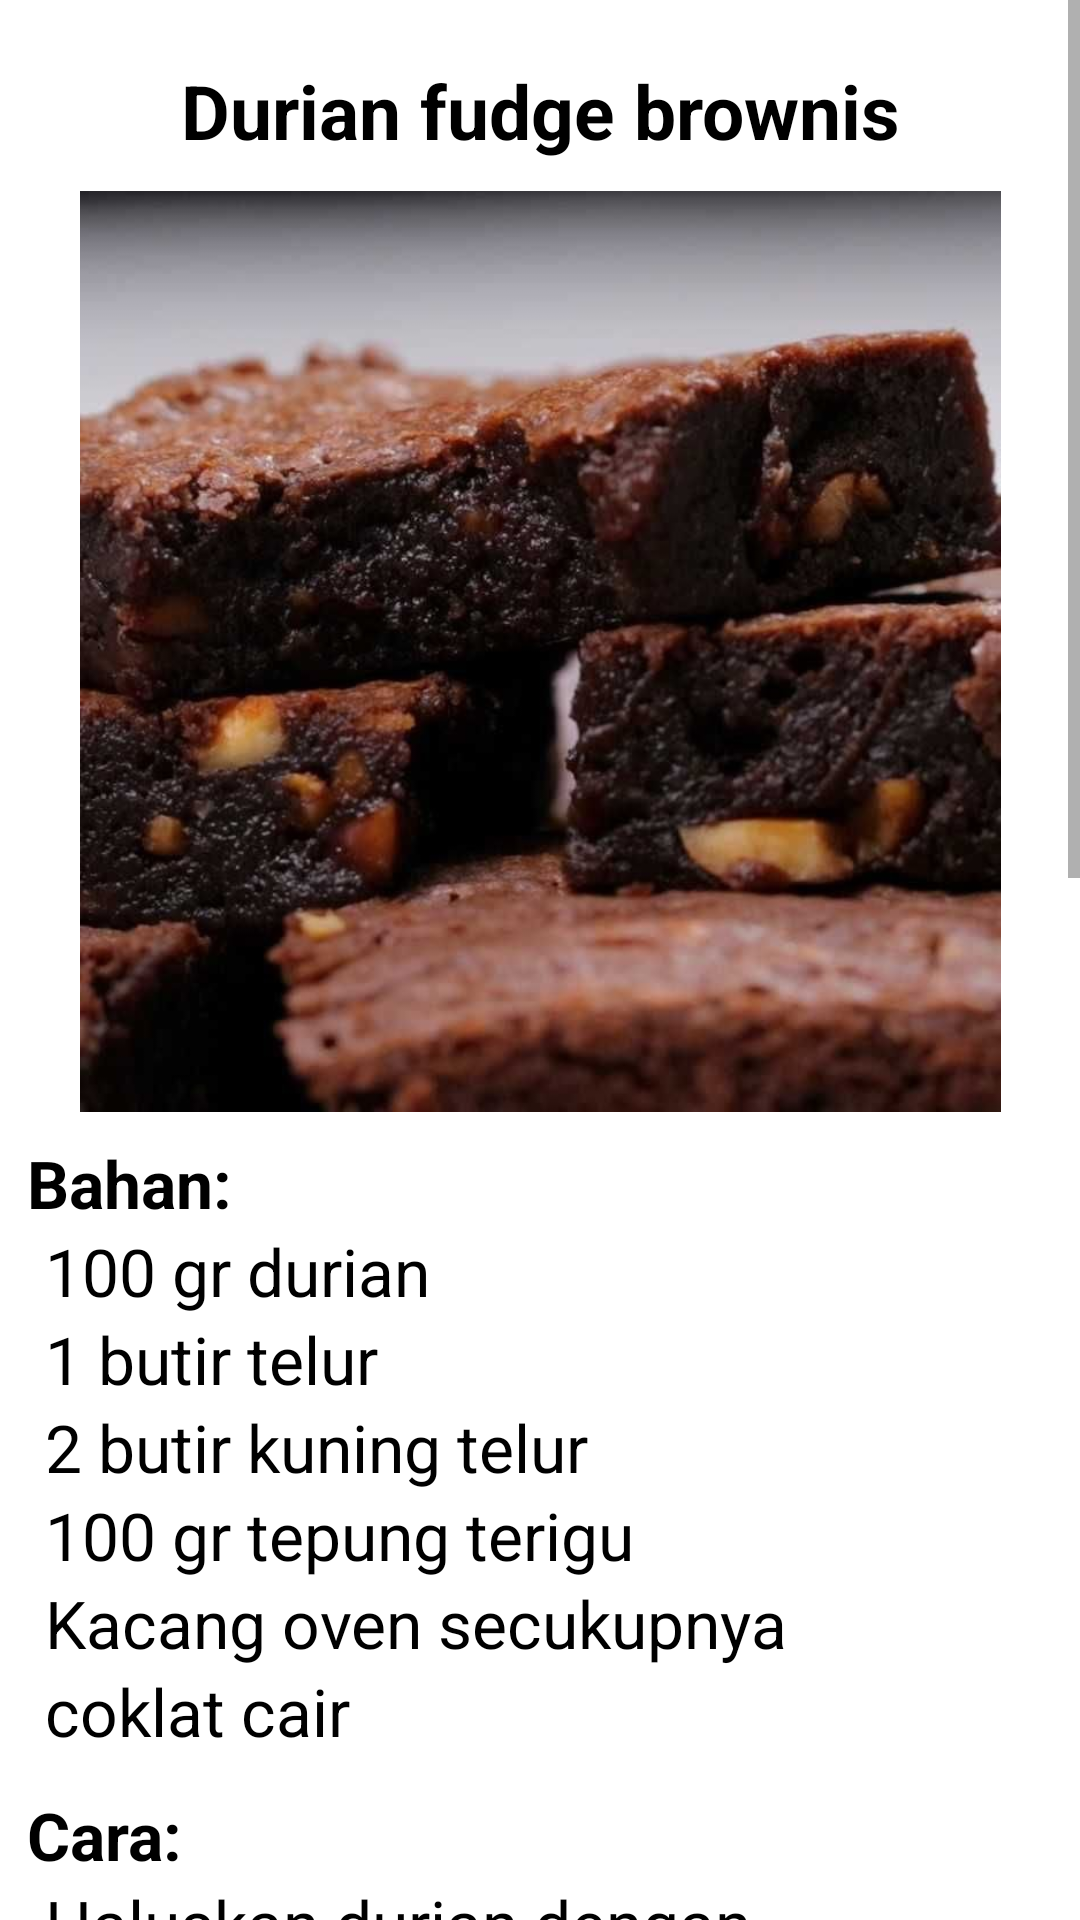

Layout XML and referenced resources for this Android screen:
<!-- AndroidManifest.xml: application theme Theme.Projek -->
<!-- res/layout/resep_makan_penutup_1.xml -->
<?xml version="1.0" encoding="utf-8"?>
<ScrollView
    android:layout_width="match_parent"
    android:layout_height="match_parent"
    xmlns:android="http://schemas.android.com/apk/res/android"
    xmlns:tools="http://schemas.android.com/tools"
    tools:context=".PenutupSatuActivity"
    >

    <LinearLayout
        android:layout_height="wrap_content"
        android:layout_width="match_parent"
        xmlns:android="http://schemas.android.com/apk/res/android"
        xmlns:tools="http://schemas.android.com/tools"
        android:orientation="vertical"
        >

        <TextView
            android:layout_marginTop="20dp"
            android:layout_width="match_parent"
            android:layout_height="match_parent"
            android:text="Durian fudge brownis"
            android:gravity="center"
            android:textSize="25dp"
            android:textStyle="bold"
            android:textColor="#000"
            />

        <ImageView
            android:gravity="center"
            android:layout_marginTop="10dp"
            android:layout_width="wrap_content"
            android:layout_height="307dp"
            android:src="@drawable/penutup1"
            />

        <TextView
            android:layout_marginTop="9dp"
            android:layout_marginLeft="9dp"
            android:layout_width="match_parent"
            android:layout_height="match_parent"
            android:text="Bahan:"
            android:textSize="22dp"
            android:textStyle="bold"
            android:textColor="#000"
            />

        <TextView
            android:layout_marginLeft="15dp"
            android:layout_width="match_parent"
            android:layout_height="match_parent"
            android:text="100 gr durian"
            android:textSize="22dp"
            android:textColor="#000"
            />

        <TextView
            android:layout_marginLeft="15dp"
            android:layout_width="match_parent"
            android:layout_height="match_parent"
            android:text="1 butir telur"
            android:textSize="22dp"
            android:textColor="#000"
            />

        <TextView
            android:layout_marginLeft="15dp"
            android:layout_width="match_parent"
            android:layout_height="match_parent"
            android:text="2 butir kuning telur"
            android:textSize="22dp"
            android:textColor="#000"
            />

        <TextView
            android:layout_marginLeft="15dp"
            android:layout_width="match_parent"
            android:layout_height="match_parent"
            android:text="100 gr tepung terigu"
            android:textSize="22dp"
            android:textColor="#000"
            />

        <TextView
            android:layout_marginLeft="15dp"
            android:layout_width="match_parent"
            android:layout_height="match_parent"
            android:text="Kacang oven secukupnya"
            android:textSize="22dp"
            android:textColor="#000"
            />

        <TextView
            android:layout_marginLeft="15dp"
            android:layout_width="match_parent"
            android:layout_height="match_parent"
            android:text="coklat cair"
            android:textSize="22dp"
            android:textColor="#000"
            />



        <TextView
            android:layout_marginTop="12dp"
            android:layout_marginLeft="9dp"
            android:layout_width="match_parent"
            android:layout_height="match_parent"
            android:text="Cara:"
            android:textSize="22dp"
            android:textStyle="bold"
            android:textColor="#000"
            />

        <TextView
            android:layout_marginLeft="15dp"
            android:layout_width="match_parent"
            android:layout_height="match_parent"
            android:text="Haluskan durian dengan menggunakan garpu. Setelah halus angkat dan sisihkan."
            android:textSize="22dp"
            android:textColor="#000"
            />

        <TextView
            android:layout_marginTop="9dp"
            android:layout_marginLeft="15dp"
            android:layout_width="match_parent"
            android:layout_height="match_parent"
            android:text="Campurkan mentega dan cokelat yang telah dipotong kecil dalam satu wadah lalu microwave selama 1 menit dan aduk hingga meleleh. Sisihkan."
            android:textSize="22dp"
            android:textColor="#000"
            />

        <TextView
            android:layout_marginTop="9dp"
            android:layout_marginLeft="15dp"
            android:layout_width="match_parent"
            android:layout_height="match_parent"
            android:text="Campurkan telur, kuning telur dan gula dalam mangkuk lalu aduk dengan whisk hingga sedikit mengembang. Setelah mengembang tambahkan pisang dan terigu ke dalamnya lalu aduk perlahan hingga tercampur rata."
            android:textSize="22dp"
            android:textColor="#000"
            />

        <TextView
            android:layout_marginTop="9dp"
            android:layout_marginLeft="15dp"
            android:layout_width="match_parent"
            android:layout_height="match_parent"
            android:text="Tambahkan cokelat cair ke dalam adonan lalu aduk hingga tercampur rata. Setelah itu tambahkan kacang oven cincang ke dalamnya lalu aduk kembali dengan spatula hingga tercampur rata."
            android:textSize="22dp"
            android:textColor="#000"
            />

        <TextView
            android:layout_marginTop="9dp"
            android:layout_marginLeft="15dp"
            android:layout_width="match_parent"
            android:layout_height="match_parent"
            android:text="Siapkan loyang yang telah dioles mentega dan dialasi dengan baking paper lalu tuangkan adonan di atasnya. Oven dengan suhu 190 C selama 30 menit hingga matang. Setelah matang angkat dan potong persegi lalu sajikan"
            android:textSize="22dp"
            android:textColor="#000"
            />






    </LinearLayout>

</ScrollView>
<!-- resources referenced by this layout -->
<resources>
  <!-- drawable penutup1: jpeg bitmap (drawable-v24, 56728 bytes) -->
  <style name="Theme.Projek" parent="Theme.MaterialComponents.DayNight.DarkActionBar">
          
          <item name="colorPrimary">@color/purple_500</item>
          <item name="colorPrimaryVariant">@color/purple_700</item>
          <item name="colorOnPrimary">@color/white</item>
          
          <item name="colorSecondary">@color/teal_200</item>
          <item name="colorSecondaryVariant">@color/teal_700</item>
          <item name="colorOnSecondary">@color/black</item>
          
          <item name="android:statusBarColor" tools:targetApi="l">?attr/colorPrimaryVariant</item>
          
      </style>
  <!-- not gathered from this repository: default colours our renderer supplied (Android Studio template values) -->
  <color name="purple_500">#FF6200EE</color>
  <color name="purple_700">#FF3700B3</color>
  <color name="teal_200">#FF03DAC5</color>
  <color name="teal_700">#FF018786</color>
  <color name="black">#FF000000</color>
  <color name="white">#FFFFFFFF</color>
</resources>
